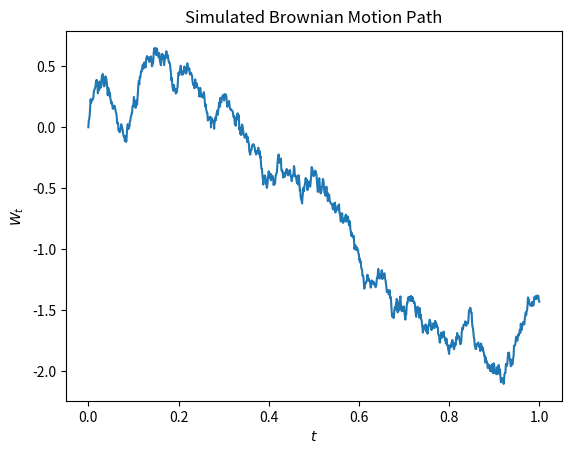

This figure's Python source: (Note: this script raises an exception after producing the figure.)
import numpy as np
import matplotlib.pyplot as plt
import pandas as pd
%matplotlib inline
np.random.seed(0)
def bmsim(T, N, X0=0, mu=0, sigma=1):
    """
    Simulate a Brownian motion path.
    """
    deltaT=float(T)/N
    tvec=np.linspace(0, T, N+1)
    z=np.random.randn(N)    
    dX=mu*deltaT+sigma*np.sqrt(deltaT)*z #X[j+1]-X[j]=mu*deltaT+sigma*np.sqrt(deltaT)*z[j]
    X=np.cumsum(dX)
    X=np.insert(X, 0, 0.) #X[0]=0
    return pd.Series(X, index=tvec)
  
W=bmsim(1, 1000)
W.plot()
plt.title('Simulated Brownian Motion Path')
plt.xlabel("$t$")
plt.ylabel("$W_t$")
plt.savefig("img/BMpath.svg")
plt.close()

X=np.exp(W)
X.plot()
plt.title('Simulated GBM Path, $\mu=0$, $\sigma=1$.')
plt.xlabel("$t$")
plt.ylabel("$\exp(W_t)$")
plt.savefig("img/GBMpath.svg")
plt.close()